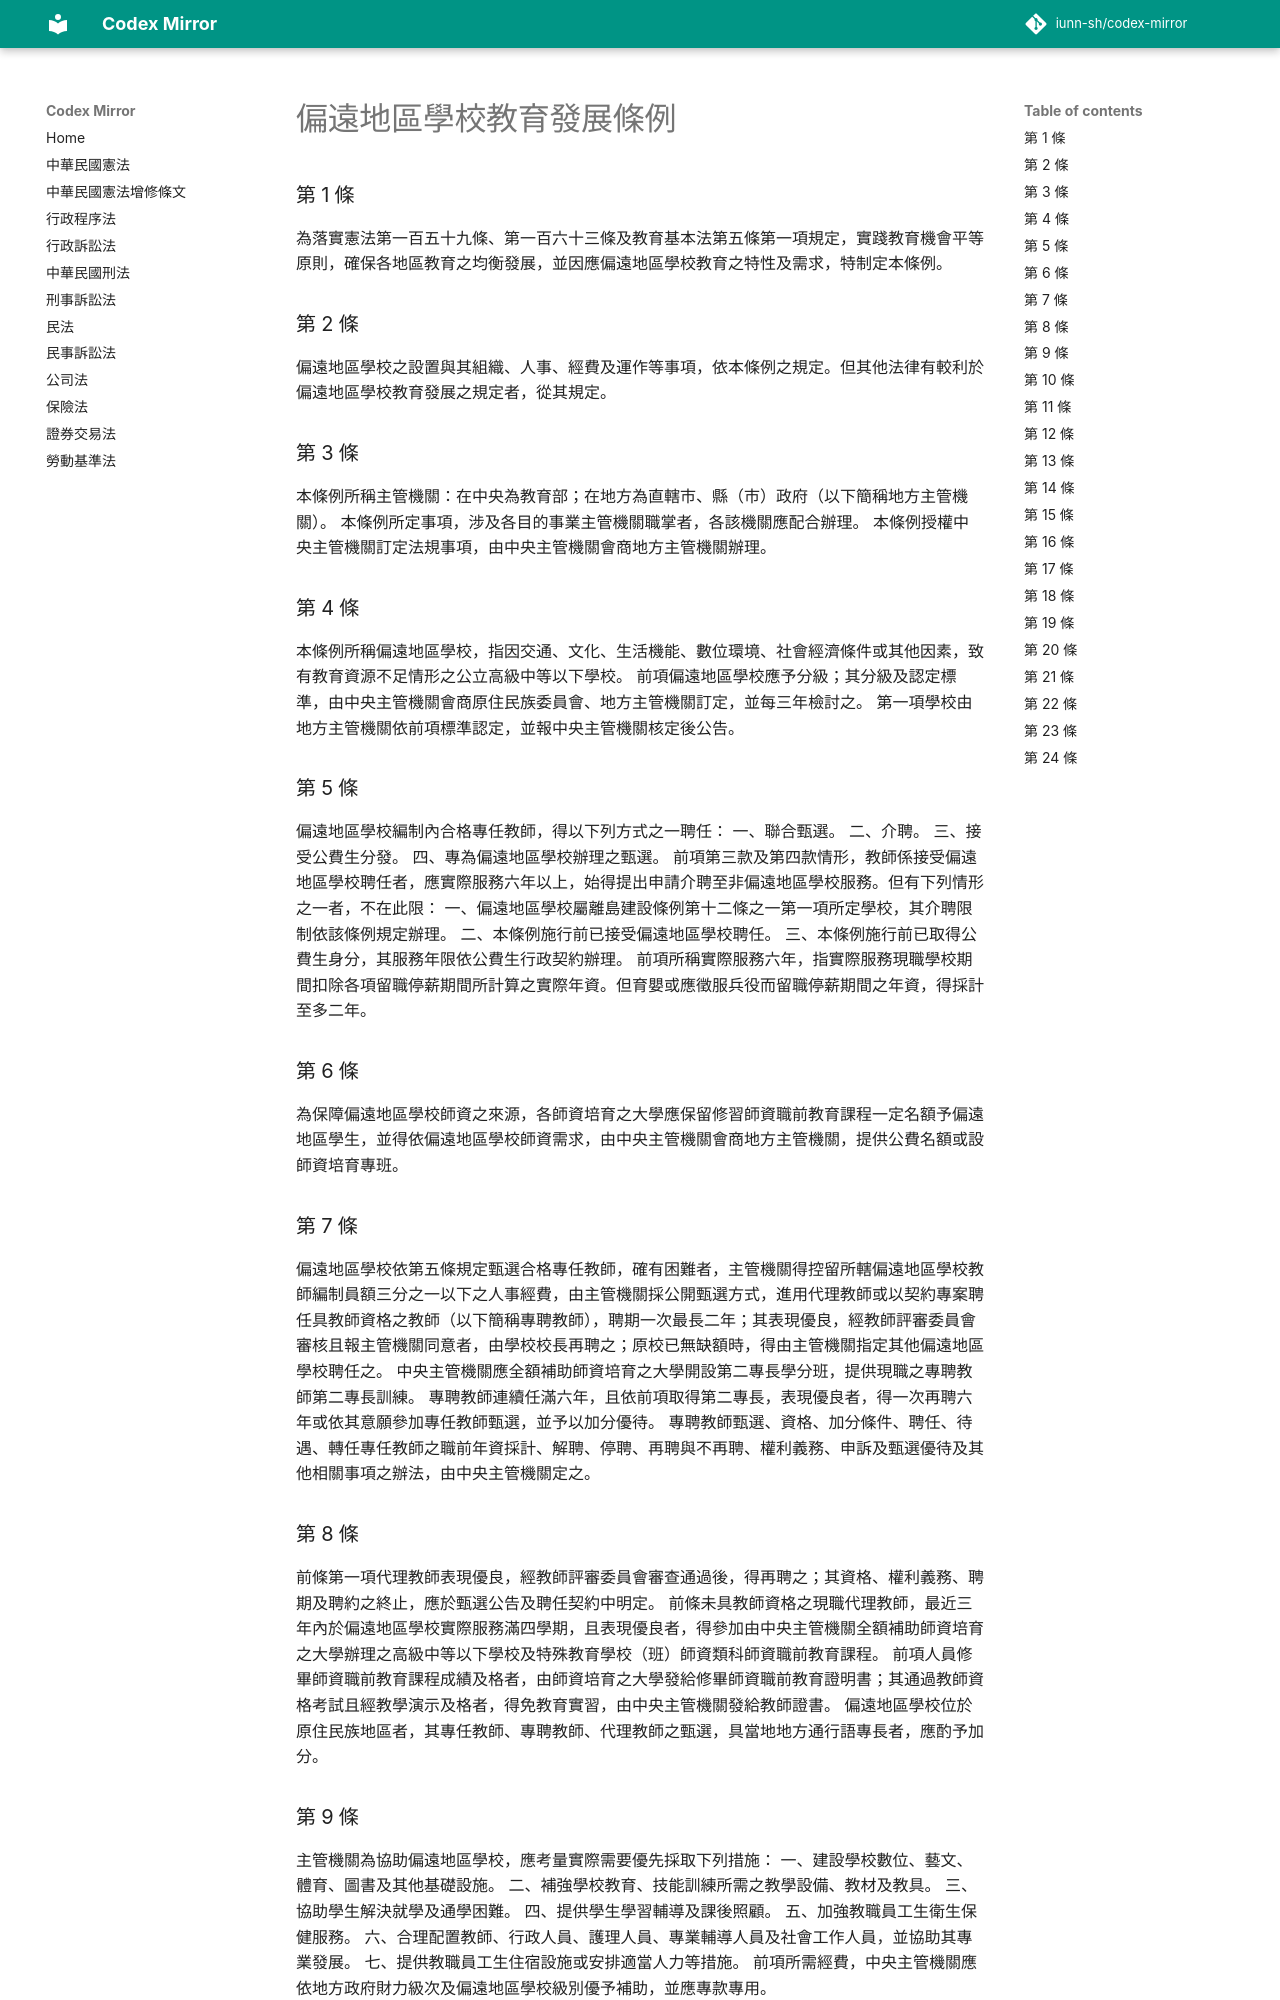

repository: iunn-sh/codex-mirror · page: 偏遠地區學校教育發展條例/index.html · generator: mkdocs

# 偏遠地區學校教育發展條例

### 第 1 條

為落實憲法第一百五十九條、第一百六十三條及教育基本法第五條第一項規定，實踐教育機會平等原則，確保各地區教育之均衡發展，並因應偏遠地區學校教育之特性及需求，特制定本條例。

### 第 2 條

偏遠地區學校之設置與其組織、人事、經費及運作等事項，依本條例之規定。但其他法律有較利於偏遠地區學校教育發展之規定者，從其規定。

### 第 3 條

本條例所稱主管機關：在中央為教育部；在地方為直轄市、縣（市）政府（以下簡稱地方主管機關）。
本條例所定事項，涉及各目的事業主管機關職掌者，各該機關應配合辦理。
本條例授權中央主管機關訂定法規事項，由中央主管機關會商地方主管機關辦理。

### 第 4 條

本條例所稱偏遠地區學校，指因交通、文化、生活機能、數位環境、社會經濟條件或其他因素，致有教育資源不足情形之公立高級中等以下學校。
前項偏遠地區學校應予分級；其分級及認定標準，由中央主管機關會商原住民族委員會、地方主管機關訂定，並每三年檢討之。
第一項學校由地方主管機關依前項標準認定，並報中央主管機關核定後公告。

### 第 5 條

偏遠地區學校編制內合格專任教師，得以下列方式之一聘任：
一、聯合甄選。
二、介聘。
三、接受公費生分發。
四、專為偏遠地區學校辦理之甄選。
前項第三款及第四款情形，教師係接受偏遠地區學校聘任者，應實際服務六年以上，始得提出申請介聘至非偏遠地區學校服務。但有下列情形之一者，不在此限：
一、偏遠地區學校屬離島建設條例第十二條之一第一項所定學校，其介聘限制依該條例規定辦理。
二、本條例施行前已接受偏遠地區學校聘任。
三、本條例施行前已取得公費生身分，其服務年限依公費生行政契約辦理。
前項所稱實際服務六年，指實際服務現職學校期間扣除各項留職停薪期間所計算之實際年資。但育嬰或應徵服兵役而留職停薪期間之年資，得採計至多二年。

### 第 6 條

為保障偏遠地區學校師資之來源，各師資培育之大學應保留修習師資職前教育課程一定名額予偏遠地區學生，並得依偏遠地區學校師資需求，由中央主管機關會商地方主管機關，提供公費名額或設師資培育專班。

### 第 7 條

偏遠地區學校依第五條規定甄選合格專任教師，確有困難者，主管機關得控留所轄偏遠地區學校教師編制員額三分之一以下之人事經費，由主管機關採公開甄選方式，進用代理教師或以契約專案聘任具教師資格之教師（以下簡稱專聘教師），聘期一次最長二年；其表現優良，經教師評審委員會審核且報主管機關同意者，由學校校長再聘之；原校已無缺額時，得由主管機關指定其他偏遠地區學校聘任之。
中央主管機關應全額補助師資培育之大學開設第二專長學分班，提供現職之專聘教師第二專長訓練。
專聘教師連續任滿六年，且依前項取得第二專長，表現優良者，得一次再聘六年或依其意願參加專任教師甄選，並予以加分優待。
專聘教師甄選、資格、加分條件、聘任、待遇、轉任專任教師之職前年資採計、解聘、停聘、再聘與不再聘、權利義務、申訴及甄選優待及其他相關事項之辦法，由中央主管機關定之。

### 第 8 條

前條第一項代理教師表現優良，經教師評審委員會審查通過後，得再聘之；其資格、權利義務、聘期及聘約之終止，應於甄選公告及聘任契約中明定。
前條未具教師資格之現職代理教師，最近三年內於偏遠地區學校實際服務滿四學期，且表現優良者，得參加由中央主管機關全額補助師資培育之大學辦理之高級中等以下學校及特殊教育學校（班）師資類科師資職前教育課程。
前項人員修畢師資職前教育課程成績及格者，由師資培育之大學發給修畢師資職前教育證明書；其通過教師資格考試且經教學演示及格者，得免教育實習，由中央主管機關發給教師證書。
偏遠地區學校位於原住民族地區者，其專任教師、專聘教師、代理教師之甄選，具當地地方通行語專長者，應酌予加分。

### 第 9 條

主管機關為協助偏遠地區學校，應考量實際需要優先採取下列措施：
一、建設學校數位、藝文、體育、圖書及其他基礎設施。
二、補強學校教育、技能訓練所需之教學設備、教材及教具。
三、協助學生解決就學及通學困難。
四、提供學生學習輔導及課後照顧。
五、加強教職員工生衛生保健服務。
六、合理配置教師、行政人員、護理人員、專業輔導人員及社會工作人員，並協助其專業發展。
七、提供教職員工生住宿設施或安排適當人力等措施。
前項所需經費，中央主管機關應依地方政府財力級次及偏遠地區學校級別優予補助，並應專款專用。
